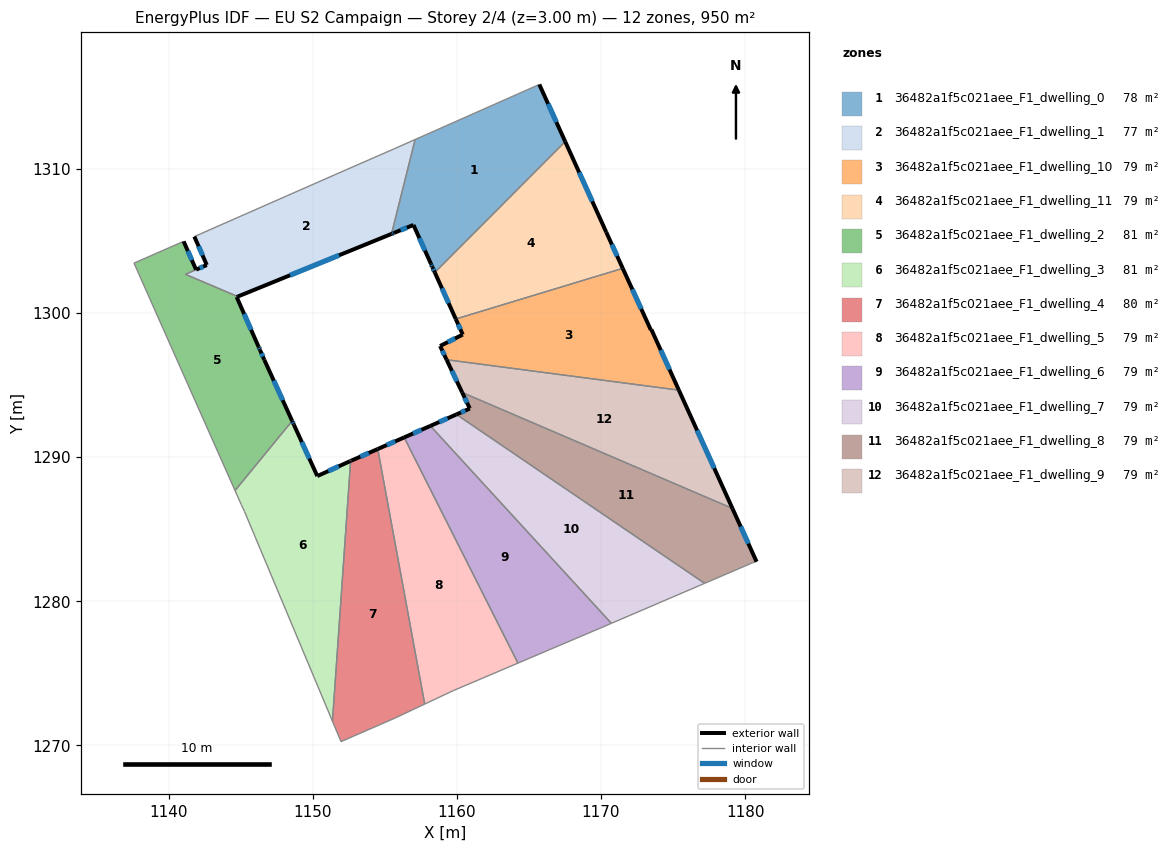
=== STOREY PLAN SPEC (per zone: floor XY polygon, exterior-wall plan segments, windows/doors) ===
zone 1: 36482a1f5c021aee_F1_dwelling_0  (77.5 m²)
  floor: (1165.72, 1315.86) (1167.52, 1311.90) (1158.47, 1302.82) (1158.30, 1303.19) (1158.20, 1303.42) (1156.99, 1306.12) (1155.64, 1305.57) (1155.46, 1305.49) (1157.10, 1312.04)
  exterior wall: (1167.52, 1311.90) – (1165.72, 1315.86)  [4.4 m]
    window: (1166.91, 1313.25) – (1166.33, 1314.52)  [1.3 m²]
  exterior wall: (1158.30, 1303.19) – (1158.47, 1302.82)  [0.4 m]
    window: (1158.36, 1303.07) – (1158.41, 1302.95)  [0.1 m²]
  exterior wall: (1158.20, 1303.42) – (1158.30, 1303.19)  [0.2 m]
    window: (1158.23, 1303.34) – (1158.27, 1303.27)  [0.1 m²]
  exterior wall: (1156.99, 1306.12) – (1158.20, 1303.42)  [3.0 m]
    window: (1157.40, 1305.20) – (1157.79, 1304.34)  [0.9 m²]
  exterior wall: (1155.64, 1305.57) – (1156.99, 1306.12)  [1.5 m]
    window: (1156.10, 1305.75) – (1156.53, 1305.93)  [0.4 m²]
  exterior wall: (1155.46, 1305.49) – (1155.64, 1305.57)  [0.2 m]
    window: (1155.52, 1305.52) – (1155.58, 1305.54)  [0.1 m²]
  interior walls: 3
zone 2: 36482a1f5c021aee_F1_dwelling_1  (76.9 m²)
  floor: (1157.10, 1312.04) (1155.46, 1305.49) (1144.79, 1301.15) (1141.17, 1302.69) (1141.91, 1303.01) (1142.65, 1303.33) (1141.78, 1305.31) (1151.56, 1309.61) (1155.60, 1311.38)
  exterior wall: (1144.79, 1301.15) – (1155.46, 1305.49)  [11.5 m]
    window: (1148.42, 1302.63) – (1151.83, 1304.01)  [3.5 m²]
  exterior wall: (1142.65, 1303.33) – (1141.91, 1303.01)  [0.8 m]
    window: (1142.39, 1303.23) – (1142.16, 1303.12)  [0.2 m²]
  exterior wall: (1141.78, 1305.31) – (1142.65, 1303.33)  [2.2 m]
    window: (1142.08, 1304.64) – (1142.35, 1304.01)  [0.7 m²]
  interior walls: 6
zone 3: 36482a1f5c021aee_F1_dwelling_10  (79.2 m²)
  floor: (1171.51, 1303.10) (1173.46, 1298.83) (1173.50, 1298.86) (1175.41, 1294.65) (1159.29, 1296.76) (1158.84, 1297.71) (1160.41, 1298.51) (1159.92, 1299.59)
  exterior wall: (1175.41, 1294.65) – (1173.50, 1298.86)  [4.6 m]
    window: (1174.76, 1296.08) – (1174.15, 1297.43)  [1.4 m²]
  exterior wall: (1158.84, 1297.71) – (1159.29, 1296.76)  [1.1 m]
    window: (1158.99, 1297.39) – (1159.13, 1297.09)  [0.3 m²]
  exterior wall: (1160.41, 1298.51) – (1158.84, 1297.71)  [1.8 m]
    window: (1159.87, 1298.24) – (1159.37, 1297.98)  [0.5 m²]
  exterior wall: (1159.92, 1299.59) – (1160.41, 1298.51)  [1.2 m]
    window: (1160.09, 1299.22) – (1160.24, 1298.88)  [0.4 m²]
  exterior wall: (1173.46, 1298.83) – (1171.51, 1303.10)  [4.7 m]
    window: (1172.80, 1300.29) – (1172.17, 1301.65)  [1.4 m²]
  exterior wall: (1173.50, 1298.86) – (1173.46, 1298.83)  [0.0 m]
  interior walls: 2
zone 4: 36482a1f5c021aee_F1_dwelling_11  (79.2 m²)
  floor: (1167.52, 1311.90) (1170.37, 1305.61) (1171.51, 1303.10) (1159.92, 1299.59) (1158.47, 1302.82)
  exterior wall: (1158.47, 1302.82) – (1159.92, 1299.59)  [3.5 m]
    window: (1158.96, 1301.72) – (1159.43, 1300.69)  [1.1 m²]
  exterior wall: (1170.37, 1305.61) – (1167.52, 1311.90)  [6.9 m]
    window: (1169.40, 1307.75) – (1168.49, 1309.76)  [2.1 m²]
  exterior wall: (1171.51, 1303.10) – (1170.37, 1305.61)  [2.8 m]
    window: (1171.12, 1303.96) – (1170.76, 1304.76)  [0.8 m²]
  interior walls: 2
zone 5: 36482a1f5c021aee_F1_dwelling_2  (80.6 m²)
  floor: (1144.79, 1301.14) (1144.72, 1301.11) (1146.24, 1297.66) (1146.34, 1297.43) (1146.64, 1296.75) (1148.57, 1292.51) (1144.61, 1287.68) (1137.59, 1303.47) (1141.04, 1304.98) (1141.90, 1303.01) (1141.17, 1302.69)
  exterior wall: (1141.90, 1303.01) – (1141.04, 1304.98)  [2.1 m]
    window: (1141.61, 1303.68) – (1141.33, 1304.31)  [0.7 m²]
  exterior wall: (1144.72, 1301.11) – (1144.79, 1301.14)  [0.1 m]
  exterior wall: (1146.24, 1297.66) – (1144.72, 1301.11)  [3.8 m]
    window: (1145.72, 1298.84) – (1145.24, 1299.94)  [1.2 m²]
  exterior wall: (1146.34, 1297.43) – (1146.24, 1297.66)  [0.2 m]
    window: (1146.30, 1297.51) – (1146.27, 1297.59)  [0.1 m²]
  exterior wall: (1146.64, 1296.75) – (1146.34, 1297.43)  [0.7 m]
    window: (1146.54, 1296.98) – (1146.44, 1297.20)  [0.2 m²]
  exterior wall: (1148.57, 1292.51) – (1146.64, 1296.75)  [4.7 m]
    window: (1147.91, 1293.96) – (1147.30, 1295.31)  [1.4 m²]
  interior walls: 5
zone 6: 36482a1f5c021aee_F1_dwelling_3  (80.8 m²)
  floor: (1152.63, 1289.74) (1151.37, 1271.68) (1145.26, 1286.23) (1145.04, 1286.72) (1144.61, 1287.68) (1148.57, 1292.51) (1148.69, 1292.26) (1150.31, 1288.69) (1152.57, 1289.71)
  exterior wall: (1148.69, 1292.26) – (1148.57, 1292.51)  [0.3 m]
    window: (1148.65, 1292.35) – (1148.61, 1292.43)  [0.1 m²]
  exterior wall: (1150.31, 1288.69) – (1148.69, 1292.26)  [3.9 m]
    window: (1149.76, 1289.90) – (1149.24, 1291.05)  [1.2 m²]
  exterior wall: (1152.57, 1289.71) – (1150.31, 1288.69)  [2.5 m]
    window: (1151.80, 1289.36) – (1151.08, 1289.04)  [0.8 m²]
  exterior wall: (1152.63, 1289.74) – (1152.57, 1289.71)  [0.1 m]
  interior walls: 5
zone 7: 36482a1f5c021aee_F1_dwelling_4  (80.1 m²)
  floor: (1154.51, 1290.57) (1157.77, 1272.87) (1155.73, 1271.91) (1151.96, 1270.26) (1151.37, 1271.68) (1152.63, 1289.74) (1152.68, 1289.76)
  exterior wall: (1152.68, 1289.76) – (1152.63, 1289.74)  [0.1 m]
  exterior wall: (1154.51, 1290.57) – (1152.68, 1289.76)  [2.0 m]
    window: (1153.89, 1290.29) – (1153.30, 1290.03)  [0.6 m²]
  interior walls: 5
zone 8: 36482a1f5c021aee_F1_dwelling_5  (79.2 m²)
  floor: (1156.34, 1291.37) (1164.24, 1275.71) (1159.75, 1273.80) (1157.77, 1272.87) (1154.51, 1290.57)
  exterior wall: (1156.34, 1291.37) – (1154.51, 1290.57)  [2.0 m]
    window: (1155.72, 1291.10) – (1155.13, 1290.84)  [0.6 m²]
  interior walls: 4
zone 9: 36482a1f5c021aee_F1_dwelling_6  (79.2 m²)
  floor: (1158.16, 1292.17) (1170.72, 1278.47) (1170.05, 1278.18) (1164.24, 1275.71) (1156.34, 1291.37)
  exterior wall: (1158.16, 1292.17) – (1156.34, 1291.37)  [2.0 m]
    window: (1157.54, 1291.90) – (1156.96, 1291.64)  [0.6 m²]
  interior walls: 4
zone 10: 36482a1f5c021aee_F1_dwelling_7  (79.2 m²)
  floor: (1177.19, 1281.25) (1170.72, 1278.47) (1158.16, 1292.17) (1159.97, 1292.96)
  exterior wall: (1159.97, 1292.96) – (1158.16, 1292.17)  [2.0 m]
    window: (1159.35, 1292.69) – (1158.78, 1292.44)  [0.6 m²]
  interior walls: 3
zone 11: 36482a1f5c021aee_F1_dwelling_8  (79.2 m²)
  floor: (1179.12, 1286.44) (1180.80, 1282.75) (1180.72, 1282.76) (1177.19, 1281.25) (1159.97, 1292.96) (1160.90, 1293.37) (1160.88, 1293.41) (1160.37, 1294.49)
  exterior wall: (1160.90, 1293.37) – (1159.97, 1292.96)  [1.0 m]
    window: (1160.58, 1293.23) – (1160.29, 1293.10)  [0.3 m²]
  exterior wall: (1160.88, 1293.41) – (1160.90, 1293.37)  [0.0 m]
  exterior wall: (1160.37, 1294.49) – (1160.88, 1293.41)  [1.2 m]
    window: (1160.54, 1294.12) – (1160.71, 1293.78)  [0.4 m²]
  exterior wall: (1180.80, 1282.75) – (1179.12, 1286.44)  [4.1 m]
    window: (1180.23, 1284.00) – (1179.69, 1285.18)  [1.2 m²]
  interior walls: 4
zone 12: 36482a1f5c021aee_F1_dwelling_9  (79.2 m²)
  floor: (1175.41, 1294.65) (1179.12, 1286.44) (1160.37, 1294.49) (1159.29, 1296.76)
  exterior wall: (1159.29, 1296.76) – (1160.37, 1294.49)  [2.5 m]
    window: (1159.66, 1295.99) – (1160.00, 1295.26)  [0.8 m²]
  exterior wall: (1179.12, 1286.44) – (1175.41, 1294.65)  [9.0 m]
    window: (1177.86, 1289.24) – (1176.67, 1291.86)  [2.8 m²]
  interior walls: 2

=== DERIVED (storey summary) ===
Building: EU S2 Campaign
Storey: 2 of 4  (floor level z = 3.00 m)
Storey gross floor area: 950.2 m²
Zones on this storey: 12
  - 36482a1f5c021aee_F1_dwelling_0: floor 77.5 m²; exterior wall 9.6 m (28.8 m²); 6 window(s) 2.9 m²; WWR 10.2%
  - 36482a1f5c021aee_F1_dwelling_1: floor 76.9 m²; exterior wall 14.5 m (43.5 m²); 3 window(s) 4.4 m²; WWR 10.2%
  - 36482a1f5c021aee_F1_dwelling_10: floor 79.2 m²; exterior wall 13.4 m (40.1 m²); 5 window(s) 4.1 m²; WWR 10.2%
  - 36482a1f5c021aee_F1_dwelling_11: floor 79.2 m²; exterior wall 13.2 m (39.6 m²); 3 window(s) 4.0 m²; WWR 10.2%
  - 36482a1f5c021aee_F1_dwelling_2: floor 80.6 m²; exterior wall 11.6 m (34.9 m²); 5 window(s) 3.5 m²; WWR 10.1%
  - 36482a1f5c021aee_F1_dwelling_3: floor 80.8 m²; exterior wall 6.7 m (20.2 m²); 3 window(s) 2.0 m²; WWR 10.1%
  - 36482a1f5c021aee_F1_dwelling_4: floor 80.1 m²; exterior wall 2.1 m (6.2 m²); 1 window(s) 0.6 m²; WWR 9.9%
  - 36482a1f5c021aee_F1_dwelling_5: floor 79.2 m²; exterior wall 2.0 m (6.0 m²); 1 window(s) 0.6 m²; WWR 10.2%
  - 36482a1f5c021aee_F1_dwelling_6: floor 79.2 m²; exterior wall 2.0 m (6.0 m²); 1 window(s) 0.6 m²; WWR 10.2%
  - 36482a1f5c021aee_F1_dwelling_7: floor 79.2 m²; exterior wall 2.0 m (5.9 m²); 1 window(s) 0.6 m²; WWR 10.2%
  - 36482a1f5c021aee_F1_dwelling_8: floor 79.2 m²; exterior wall 6.3 m (18.9 m²); 3 window(s) 1.9 m²; WWR 10.2%
  - 36482a1f5c021aee_F1_dwelling_9: floor 79.2 m²; exterior wall 11.5 m (34.6 m²); 2 window(s) 3.5 m²; WWR 10.2%
Zone adjacency (shared interzone walls):
  - 36482a1f5c021aee_F1_dwelling_0 ↔ 36482a1f5c021aee_F1_dwelling_1
  - 36482a1f5c021aee_F1_dwelling_0 ↔ 36482a1f5c021aee_F1_dwelling_11
  - 36482a1f5c021aee_F1_dwelling_1 ↔ 36482a1f5c021aee_F1_dwelling_2
  - 36482a1f5c021aee_F1_dwelling_10 ↔ 36482a1f5c021aee_F1_dwelling_11
  - 36482a1f5c021aee_F1_dwelling_10 ↔ 36482a1f5c021aee_F1_dwelling_9
  - 36482a1f5c021aee_F1_dwelling_2 ↔ 36482a1f5c021aee_F1_dwelling_3
  - 36482a1f5c021aee_F1_dwelling_3 ↔ 36482a1f5c021aee_F1_dwelling_4
  - 36482a1f5c021aee_F1_dwelling_4 ↔ 36482a1f5c021aee_F1_dwelling_5
  - 36482a1f5c021aee_F1_dwelling_5 ↔ 36482a1f5c021aee_F1_dwelling_6
  - 36482a1f5c021aee_F1_dwelling_6 ↔ 36482a1f5c021aee_F1_dwelling_7
  - 36482a1f5c021aee_F1_dwelling_7 ↔ 36482a1f5c021aee_F1_dwelling_8
  - 36482a1f5c021aee_F1_dwelling_8 ↔ 36482a1f5c021aee_F1_dwelling_9